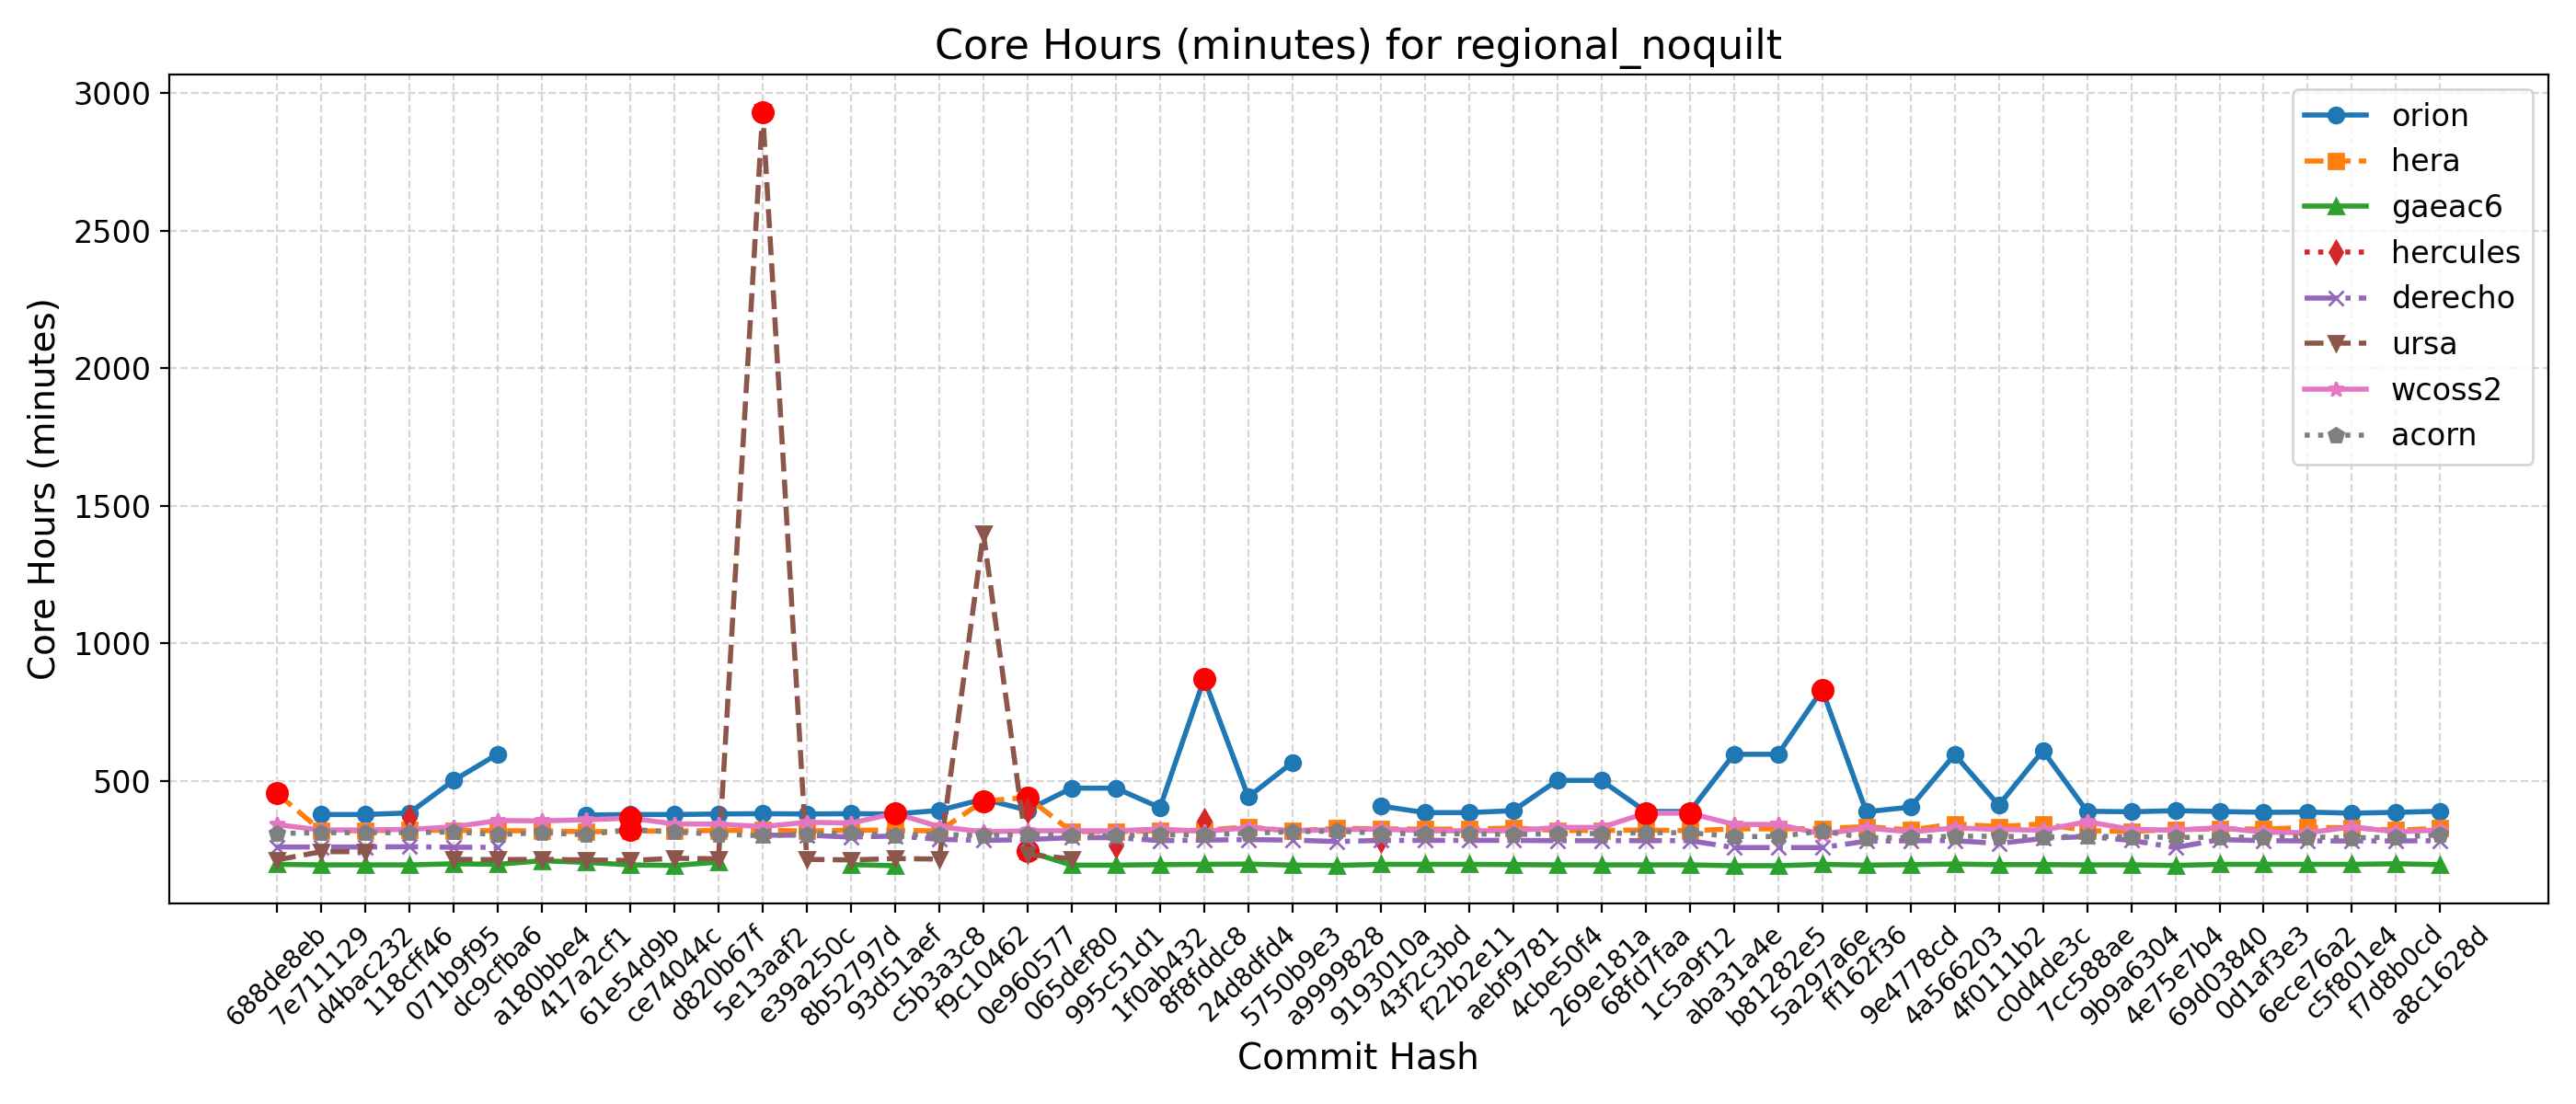

Data behind this chart, as committed beside it:
Hash, Date, Message, orion, hera, gaeac6, hercules, derecho, ursa, wcoss2, acorn
688de8eb, 2025-09-04, Fix default cdmbgwd settings (#2788), , 455, 197, , 260, 213, 341, 309
7e711129, 2025-09-02, Use container with spack stack 1.9.2 (#2…, 378, 319, 195, , 260, 243, 322, 312
d4bac232, 2025-08-29, MPAS dycore + Atmosphere Generalization …, 378, 319, 195, , 260, 243, 322, 312
118cff46, 2025-08-25, Add FV3 grid mask for regional domains t…, 384, 322, 195, 366, 261, , 324, 312
071b9f95, 2025-08-22, Fix Restart IAU and Ultra-Low Reproducib…, 502, 320, 199, , 259, 215, 333, 315
dc9cfba6, 2025-08-19, Update CICE through 2025-07 and switch t…, 598, 319, 197, , 259, 214, 356, 305
a180bbe4, 2025-08-15, FV3: Fix Prate_avg and UPP call freq + F…, , 319, 210, , , 215, 355, 312
417a2cf1, 2025-08-13, Fix conus13km tests restart and decompos…, 376, 315, 204, , , 213, 359, 304
61e54d9b, 2025-08-11, Add two-way ocean-wave coupling feature …, 378, 318, 195, , , 211, 365, 324
ce74044c, 2025-08-06, Create a user-friendly "process model" t…, 378, 318, 193, , , 219, 344, 314
d820b67f, 2025-08-01, Update GOCART to v2.4.3 (#2819), 380, 320, 205, , , 217, 343, 307
5e13aaf2, 2025-07-29, Update DATM meshes and switch to bilinea…, 381, 321, , , 303, 2932, 334, 301
e39a250c, 2025-07-24, Update FV3 hash to include UPP ss192/Urs…, 380, 318, , , 303, 215, 350, 306
8b52797d, 2025-07-21, Combination of 2684,2707,2771 (MERRA2 3-…, 381, 321, 196, , 296, 213, 347, 311
93d51aef, 2025-07-17, Exporting Canopy Variables from AQM to F…, 380, 321, 192, , 300, 218, 382, 303
c5b3a3c8, 2025-07-14, GFDLMP-v3 and TEMPO MP microphysics (#25…, 393, 318, , , 288, 216, 334, 306
f9c10462, 2025-07-11, Combination of several CCPP-physics PRs …, 434, 427, , , 284, 1400, 315, 301
0e960577, 2025-07-09, Combination #2777 (maintask writes CMEPS…, 394, 440, 244, 393, 287, 233, 319, 306
065def80, 2025-07-07, Port UFS-WM to Ursa (#2471), 474, 316, 194, , 294, 217, 319, 301
995c51d1, 2025-07-03, Upgrade UFS-WM to spack-stack/1.9.2 (#26…, 474, 316, 194, 265, 294, , 319, 301
1f0ab432, 2025-07-01, Reduce WW3 memory use (#2624), 403, 319, 196, , 283, , 325, 304
8f8fddc8, 2025-06-30, Bring in scale-aware 3DTKE related chang…, 871, 321, 197, 355, 285, , 317, 304
24d8dfd4, 2025-06-26, Slight modification in orographic gravit…, 442, 333, 198, , 287, , 330, 310
5750b9e3, 2025-06-20, gcycle update (#2747), 567, 318, 194, , 285, , 319, 316
a9999828, 2025-06-12, Add a new parameter in dycore to control…, , 328, 193, , 280, , 323, 318
9193010a, 2025-06-06, In Noah-MP, set zero for canopy liquid a…, 409, 326, 197, 287, 284, , 325, 310
43f2c3bd, 2025-06-04, Urgent Documentation Update for HSD Capa…, 385, 325, 197, , 284, , 319, 308
f22b2e11, 2025-06-02, Bug fix for surface roughness calculatio…, 385, 325, 197, , 284, , 319, 308
aebf9781, 2025-05-27, Fix bug to improve wave initialization b…, 392, 329, 196, , 284, , 319, 305
4cbe50f4, 2025-05-23, Add idealized, regional tropical cyclone…, 502, 320, 195, , 283, , 331, 309
269e181a, 2025-05-23, Add GFSv17 IAU restart tests without wav…, 502, 320, 195, , 283, , 331, 309
68fd7faa, 2025-05-15, Enable Hera, Hercules Gnu tests: cpld_de…, 389, 322, 195, , 283, , 383, 312
1c5a9f12, 2025-05-09, Add "ultra low" coupled configurations t…, 389, 319, 195, , 283, , 383, 312
aba31a4e, 2025-05-06, Resolve miscellaneous WM issues and upda…, 597, 326, 192, , 258, , 342, 298
b81282e5, 2025-05-05, Switch to vector remapping and bilinear …, 597, 326, 192, , 258, , 342, 298
5a297a6e, 2025-05-02, improve coupled model startup cost for w…, 832, 327, 197, , 258, , 307, 318
ff162f36, 2025-05-01, NSSL MP scheme updates + Stochastic Phys…, 388, 334, 194, , 281, , 329, 293
9e4778cd, 2025-04-25, Loosen restriction on optional arguments…, 405, 322, 196, , 283, , 315, 295
4a566203, 2025-04-23, CMake Atmosphere Dycore Generalization +…, 596, 344, 198, , 283, , 329, 299
4f0111b2, 2025-04-21, Add CMEPS log file at restart write; IAU…, 412, 334, 196, , 273, , 324, 299
c0d4de3c, 2025-04-18, Update mom6 to its main repository 20250…, 610, 344, 196, , 291, , 321, 296
7cc588ae, 2025-04-16, Add PIO configuration variables for CMEP…, 390, 319, 195, , 298, , 352, 299
9b9a6304, 2025-04-11, Memcheck fixes (#2655), 388, 317, 195, , 284, , 324, 297
4e75e7b4, 2025-04-10, Update upp submodule to the latest UPP (…, 392, 323, 193, , 258, , 321, 295
69d03840, 2025-04-07, Use ESMF Redist instead of Remap for FV3…, 389, 326, 197, , 287, , 330, 295
0d1af3e3, 2025-04-02, Convert GFS DDTs from blocked data struc…, 386, 325, 197, , 283, , 314, 296
6ece76a2, 2025-03-28, Update WW3  by merging develop  as of 20…, 387, 331, 197, , 282, , 312, 297
c5f801e4, 2025-03-27, Sync CDEPS and CMEPS to ESCOMP (#2664), 383, 330, 197, , 282, , 333, 293
f7d8b0cd, 2025-03-26, Add support for FV3 native grid (cubed s…, 386, 321, 199, , 282, , 315, 296
a8c1628d, 2025-03-24, Introduce prognostic updraft velocity to…, 390, 328, 196, , 283, , 322, 304
